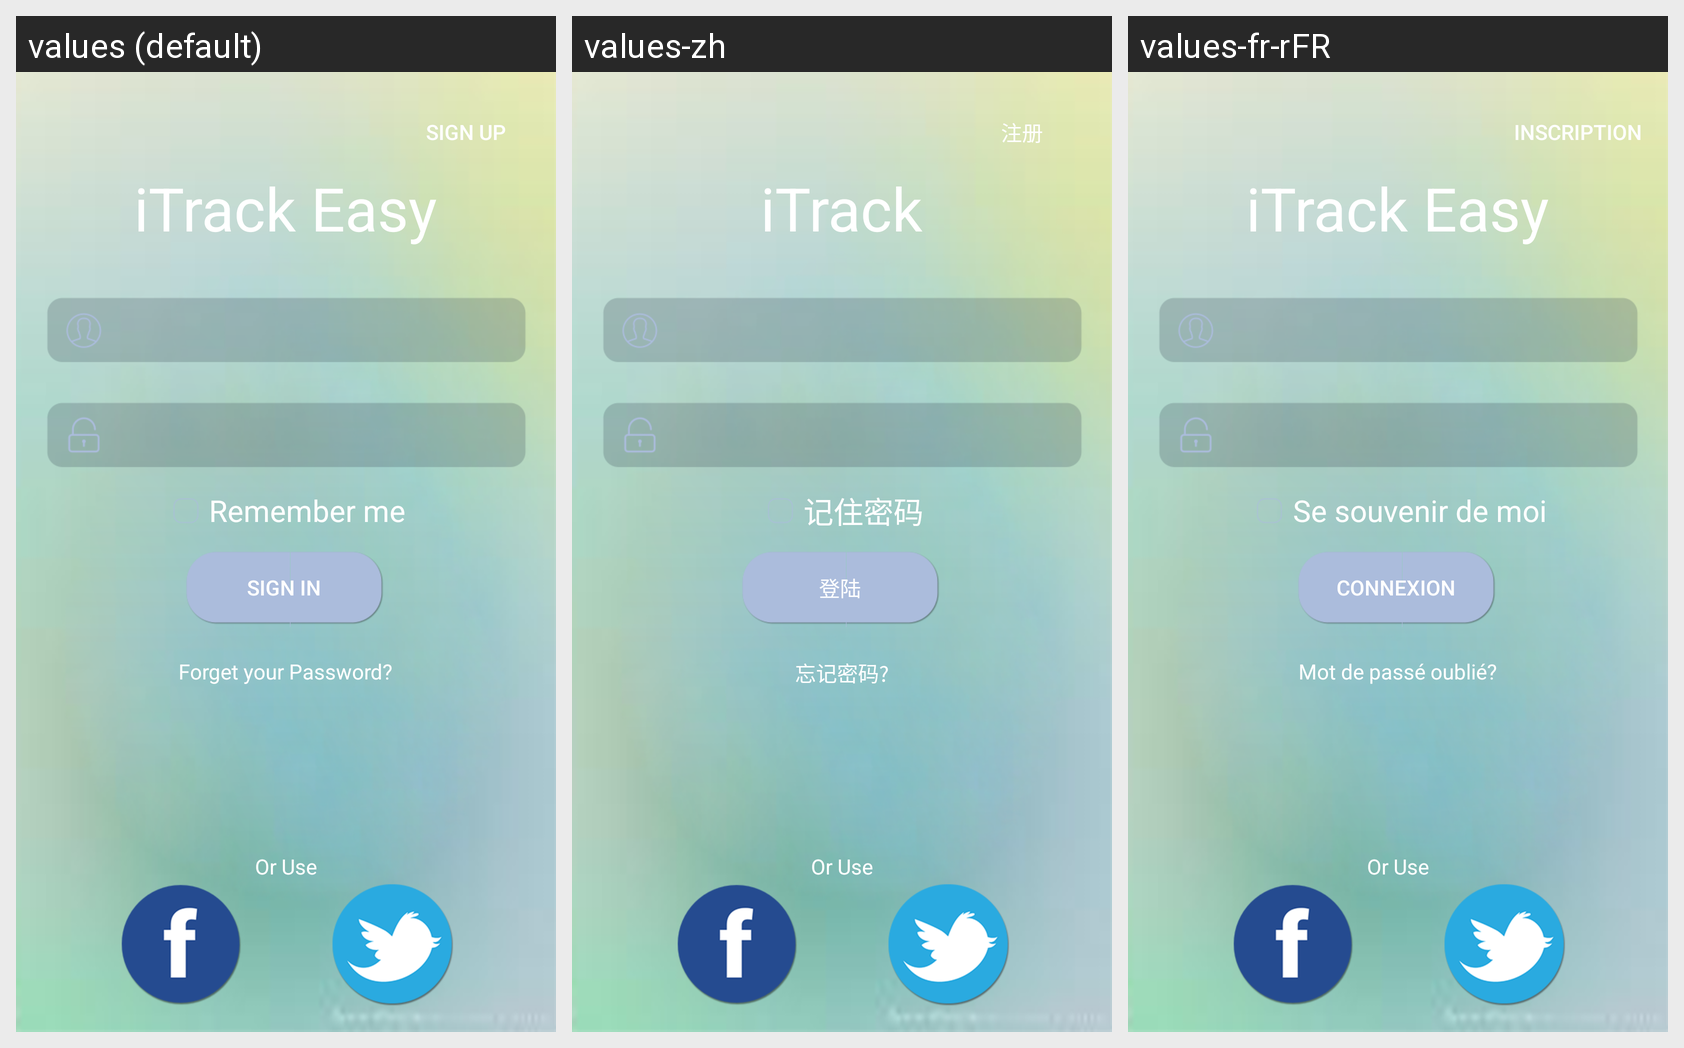

For this localized Android screen grid, give each drawn string resource with its value in every locale shown.
Android screen res/layout/activity_main.xml rendered under 3 locales, left to right: values (default), values-zh, values-fr-rFR. Device: Nexus 5 (rendered at 1080×1920; each locale shown at half size, 540×960, under a caption strip naming it); theme Theme.MaterialComponents.DayNight.NoActionBar.
Strings drawn on this screen, with the default value and each locale's value (text and hints the layout hard-codes, and strings that could not be matched under every locale, appear in the picture but are not listed):

new_user_registration
  values: Sign Up
  values-zh: 注册
  values-fr-rFR: Inscription

app_name
  values: iTrack Easy
  values-zh: iTrack
  values-fr-rFR: iTrack Easy

remember_password
  values: Remember me
  values-zh: 记住密码
  values-fr-rFR: Se souvenir de moi

sign_in
  values: Sign In
  values-zh: 登陆
  values-fr-rFR: Connexion

forget_password
  values: Forget your Password?
  values-zh: 忘记密码?
  values-fr-rFR: Mot de passé oublié?
